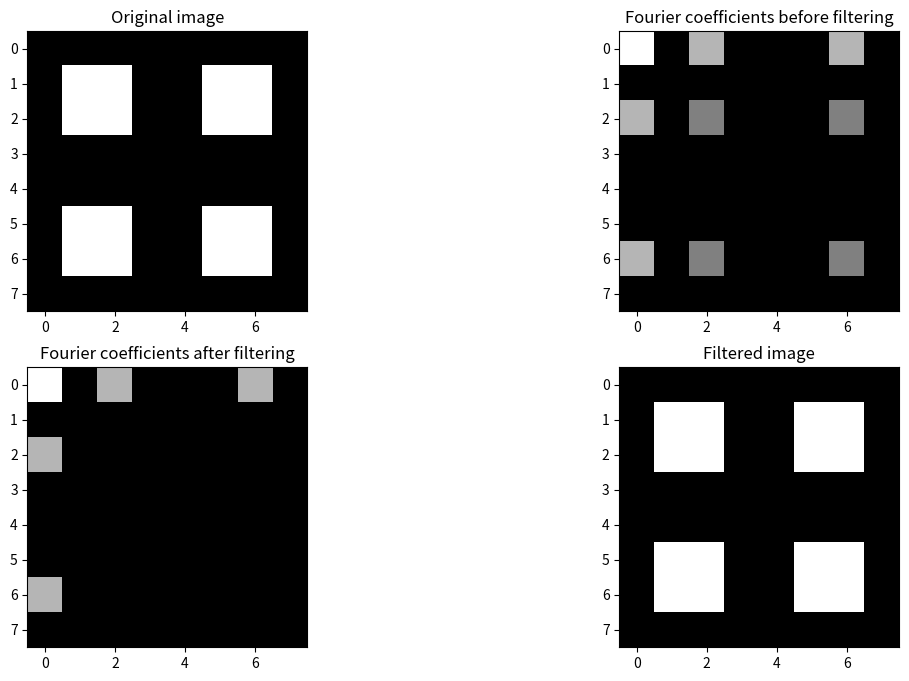

This chart was generated by the following Python code:
#!/usr/bin/env python3

# Fast Fourier Transform snippets
# 
# Documentation:
# - Numpy implementation: http://docs.scipy.org/doc/numpy/reference/routines.fft.html
# - Scipy implementation: http://docs.scipy.org/doc/scipy/reference/fftpack.html

import numpy as np
import matplotlib.pyplot as plt
from matplotlib import cm

fig, ((ax1, ax2), (ax3, ax4)) = plt.subplots(2, 2, figsize=(14, 8))

# MAKE DATA ##########################################################

pattern = np.zeros((4, 4))
pattern[1:3,1:3] = 1

signal = np.tile(pattern, (2, 2))

ax1.imshow(signal, interpolation='nearest', cmap=cm.gray)
ax1.set_title("Original image")


# FOURIER TRANSFORM WITH NUMPY #######################################
 

# Do the fourier transform #############

transformed_signal = np.fft.fft2(signal)

ax2.imshow(abs(transformed_signal), interpolation='nearest', cmap=cm.gray)
ax2.set_title("Fourier coefficients before filtering")

#shifted_transformed_signal = np.fft.fftshift(transformed_signal)
#shifted_filtered_signal = np.fft.ifftshift(transformed_signal)


# Filter ###############################

max_value = np.max(abs(transformed_signal))
filtered_transformed_signal = transformed_signal * (abs(transformed_signal) > max_value*0.5)

ax3.imshow(abs(filtered_transformed_signal), interpolation='nearest', cmap=cm.gray)
ax3.set_title("Fourier coefficients after filtering")


# Do the reverse transform #############

filtered_signal = np.fft.ifft2(filtered_transformed_signal)

ax4.imshow(abs(filtered_signal), interpolation='nearest', cmap=cm.gray)
ax4.set_title("Filtered image")


# SAVE FILES ######################

#plt.savefig("fft2_basic_test.png")
#plt.savefig("fft2_basic_test.svg")
plt.savefig("fft2_basic_test.pdf")


# PLOT ############################

plt.show()

